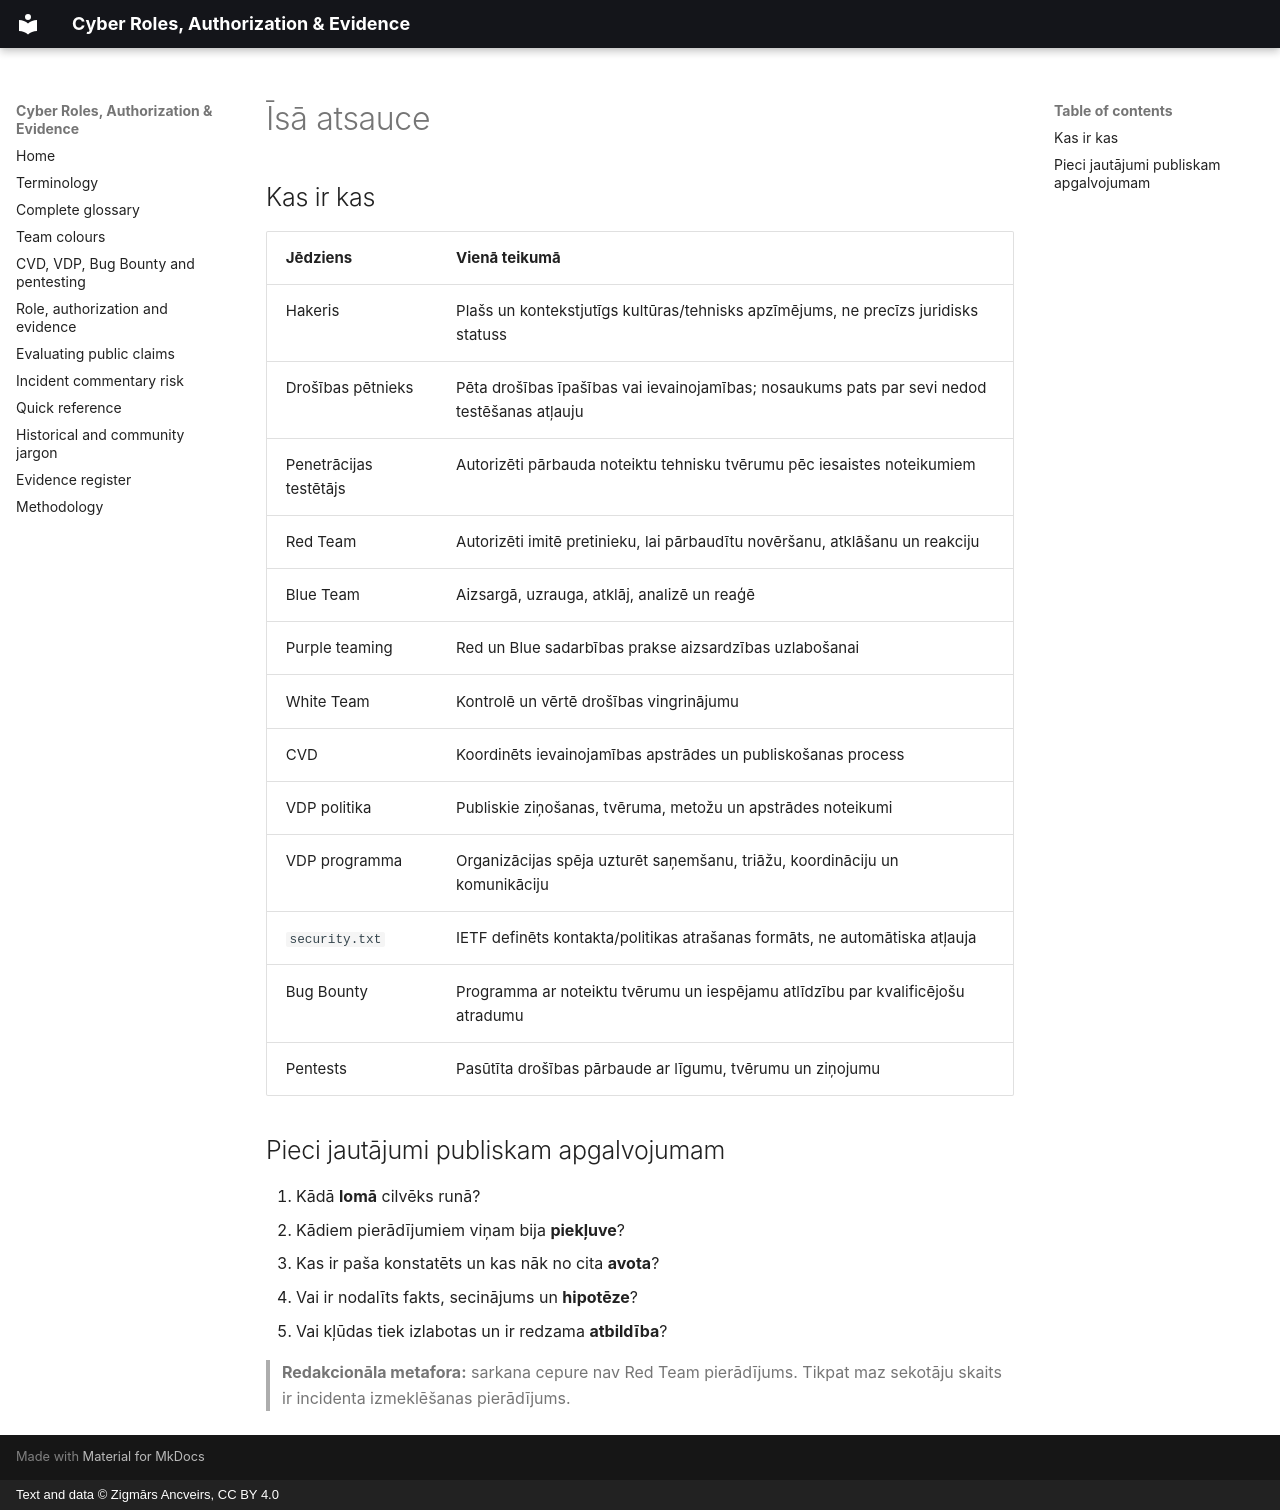

repository: ancveirs-lv/cyber-roles-authorization-evidence · page: lv/quick-reference/index.html · generator: mkdocs · copyright: Text and data © Zigmārs Ancveirs, CC BY 4.0

---
title: Kiberdrošības lomu īsā atsauce
description: Īsas definīcijas un pieci pierādījumu jautājumi kiberdrošības lomām, komandām un ievainojamību mehānismiem.
---

# Īsā atsauce

## Kas ir kas

| Jēdziens | Vienā teikumā |
|---|---|
| Hakeris | Plašs un kontekstjutīgs kultūras/tehnisks apzīmējums, ne precīzs juridisks statuss |
| Drošības pētnieks | Pēta drošības īpašības vai ievainojamības; nosaukums pats par sevi nedod testēšanas atļauju |
| Penetrācijas testētājs | Autorizēti pārbauda noteiktu tehnisku tvērumu pēc iesaistes noteikumiem |
| Red Team | Autorizēti imitē pretinieku, lai pārbaudītu novēršanu, atklāšanu un reakciju |
| Blue Team | Aizsargā, uzrauga, atklāj, analizē un reaģē |
| Purple teaming | Red un Blue sadarbības prakse aizsardzības uzlabošanai |
| White Team | Kontrolē un vērtē drošības vingrinājumu |
| CVD | Koordinēts ievainojamības apstrādes un publiskošanas process |
| VDP politika | Publiskie ziņošanas, tvēruma, metožu un apstrādes noteikumi |
| VDP programma | Organizācijas spēja uzturēt saņemšanu, triāžu, koordināciju un komunikāciju |
| `security.txt` | IETF definēts kontakta/politikas atrašanas formāts, ne automātiska atļauja |
| Bug Bounty | Programma ar noteiktu tvērumu un iespējamu atlīdzību par kvalificējošu atradumu |
| Pentests | Pasūtīta drošības pārbaude ar līgumu, tvērumu un ziņojumu |

## Pieci jautājumi publiskam apgalvojumam

1. Kādā **lomā** cilvēks runā?
2. Kādiem pierādījumiem viņam bija **piekļuve**?
3. Kas ir paša konstatēts un kas nāk no cita **avota**?
4. Vai ir nodalīts fakts, secinājums un **hipotēze**?
5. Vai kļūdas tiek izlabotas un ir redzama **atbildība**?

> **Redakcionāla metafora:** sarkana cepure nav Red Team pierādījums. Tikpat maz sekotāju skaits ir incidenta izmeklēšanas pierādījums.
